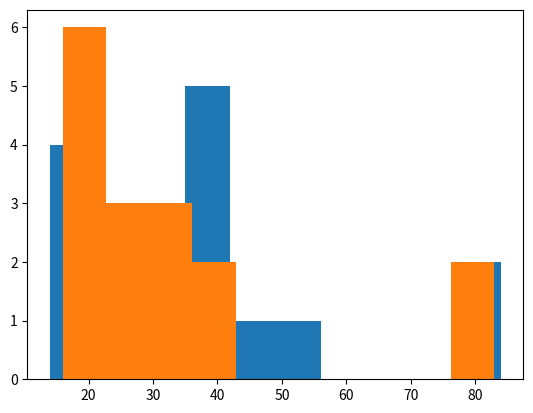

Generate this figure with matplotlib:
# IMPORT LIBRARIES
import numpy as np
import pandas as pd
import scipy.stats
from matplotlib import pyplot 

# CREATE LISTS
csv_lst=      [ 37, 	 24, 	 81, 	 26, 	 22, 	 14 ,	 51 	, 17 ,	 42 	, 15 	, 37 	, 84 	, 36 	, 38 	, 38 ,	 15 ]
parquet_lst = [ 36 ,	 23 ,	 83 	, 21 	, 23 ,	 23 ,	 35 	, 20 ,	 37 ,	 16 ,	 16 ,	 78 ,	 40 ,	 16 	, 33 ,	 17 ]

#CONVERT LISTS TO DATAFRAME
csv_df = pd.DataFrame(csv_lst)
parquet_df = pd.DataFrame(parquet_lst)

#LOOK STATISTICAL VALUES
csv_df.describe()
parquet_df.describe()

#CREATE HISTOGRAM TO SEE THE DISTRIBUTION
pyplot.hist(csv_df)
pyplot.hist(parquet_df)

#NORMALITY TEST 
# Shapiro-Wilk Test 
from scipy.stats import shapiro
# for csv
stat, p = shapiro(csv_df)
print('Statistics=%.3f, p=%.3f' % (stat, p))
# interpret results
alpha = 0.05
if p > alpha:
    print('Sample looks Gaussian (fail to reject H0)')
else:
    print('Sample does not look Gaussian (reject H0)')

# for parquet
stat, p = shapiro(parquet_df)
print('Statistics=%.3f, p=%.3f' % (stat, p))
# interpret results
alpha = 0.05
if p > alpha:
    print('Sample looks Gaussian (fail to reject H0)')
else:
    print('Sample does not look Gaussian (reject H0)')


# HYPOTHESIS TEST FOR NON-NORMAL DISTRIBUTIONS
from scipy.stats import mannwhitneyu 
# perform mann whitney test 
stat, p_value = mannwhitneyu(csv_df, parquet_df) 
print('Statistics=%.2f, p=%.2f' % (stat, p_value)) 
# Level of significance 
alpha = 0.05
# conclusion 
if p_value < alpha: 
    print('Reject Null Hypothesis (Significant difference between two samples)') 
else: 
    print('Do not Reject Null Hypothesis (No significant difference between two samples)')
